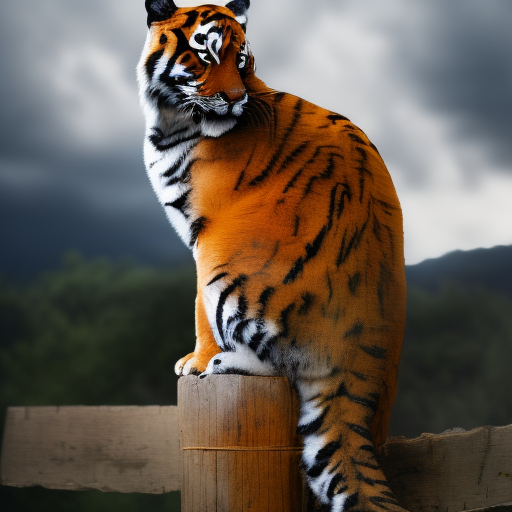
Generation parameters embedded in this image by AUTOMATIC1111 Stable Diffusion web UI or a fork of it (Forge, ...) (PNG 'parameters' text chunk):
tiger sitting on wooden pole on a cloudy day 
Steps: 20, Sampler: Euler a, CFG scale: 7, Seed: 2649743215, Size: 512x512, Model hash: 4c86efd062, Model: SDv1-5, ControlNet Enabled: True, ControlNet Preprocessor: canny, ControlNet Model: control_v11p_sd15_canny [d14c016b], ControlNet Weight: 1, ControlNet Starting Step: 0, ControlNet Ending Step: 1, ControlNet Resize Mode: Crop and Resize, ControlNet Pixel Perfect: False, ControlNet Control Mode: Balanced, ControlNet Preprocessor Parameters: "(512, 75, 207)"